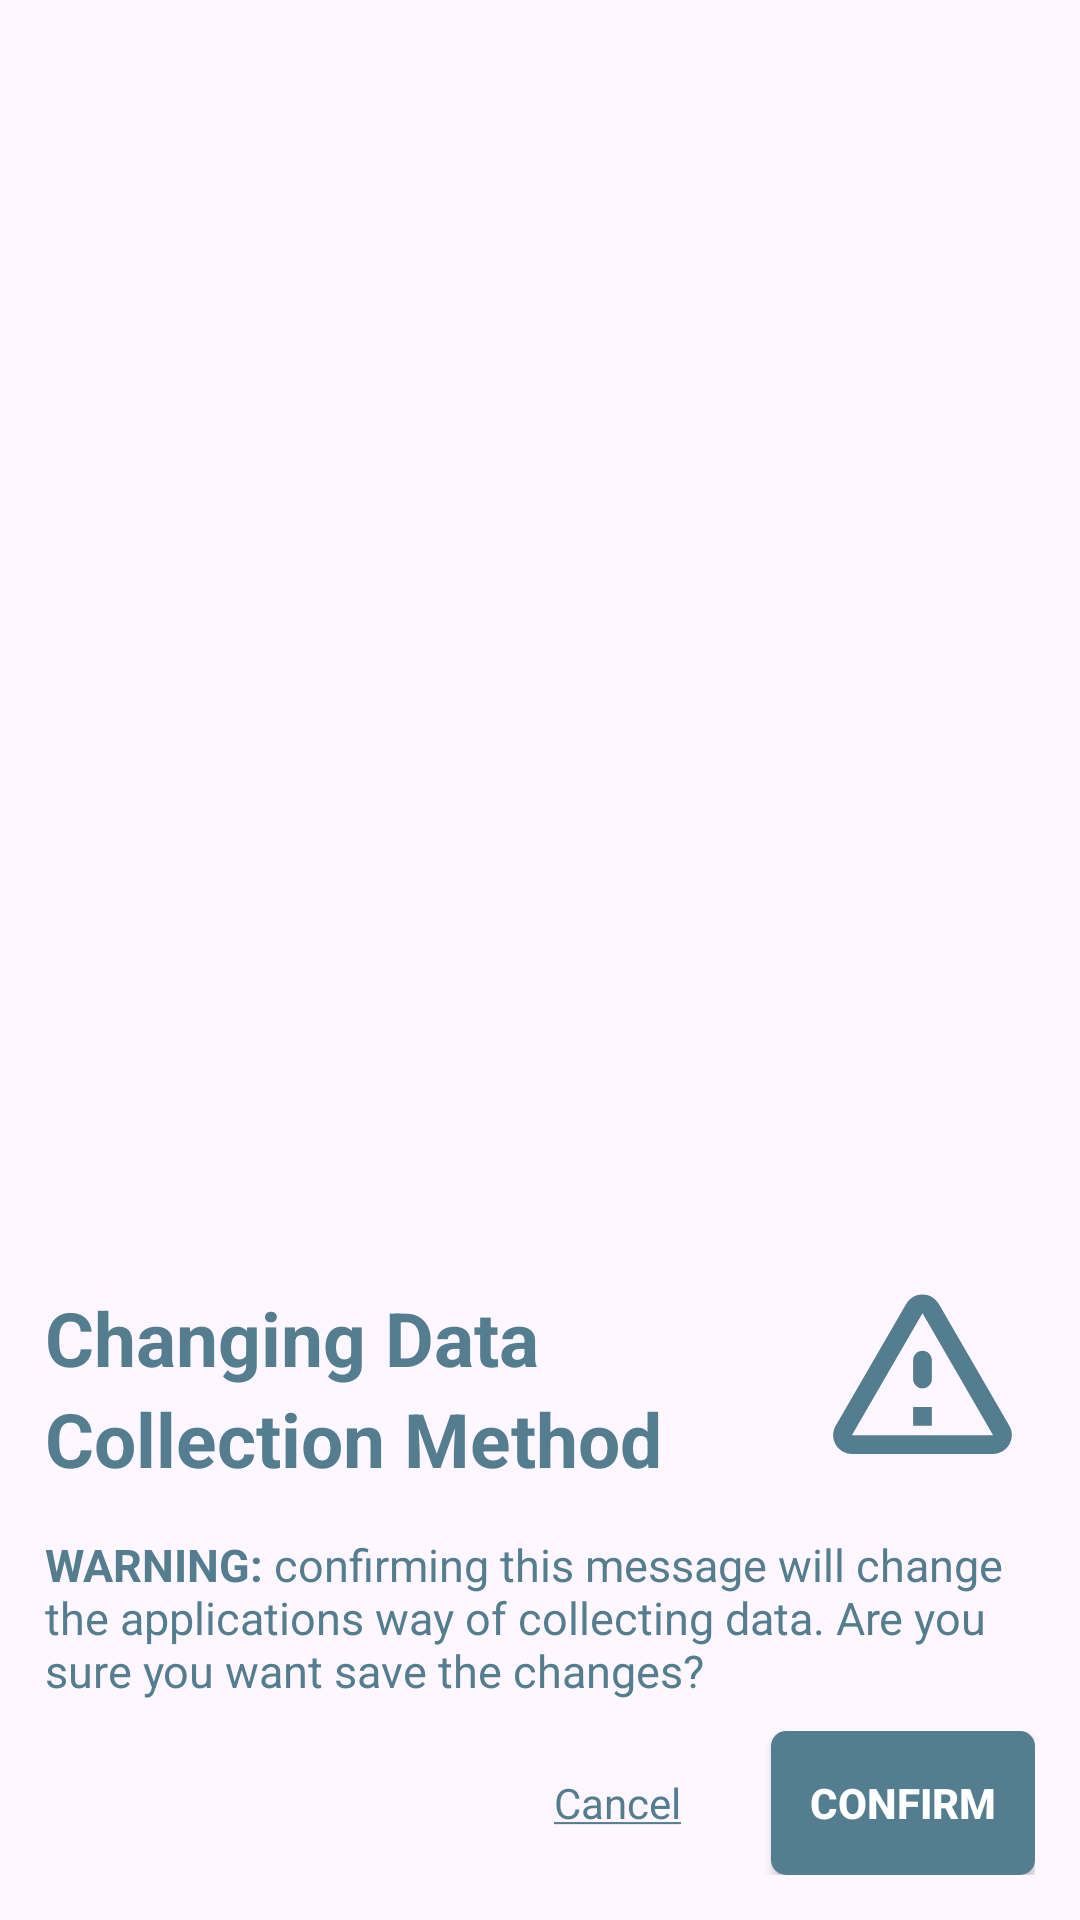

Here is an Android app screen rendered from its layout file. Give the layout XML and the strings, colors and styles it references.
<!-- AndroidManifest.xml: application theme Theme.StructureMonitoringSystem -->
<!-- res/layout/popup_save_changes.xml -->
<?xml version="1.0" encoding="utf-8"?>
<RelativeLayout xmlns:android="http://schemas.android.com/apk/res/android"
    android:layout_width="wrap_content"
    android:id="@+id/layout"
    android:layout_height="wrap_content">

    <RelativeLayout
        android:layout_width="match_parent"
        android:layout_height="match_parent"
        android:background="@drawable/bg_black_transparent_10"
        android:id="@+id/cancelBtnTwo"/>
    <RelativeLayout
        android:layout_width="match_parent"
        android:layout_height="wrap_content"
        android:padding="15dp"
        android:layout_alignParentBottom="true"
        android:background="@drawable/bg_bottom_popup">

        <TextView
            android:id="@+id/changingData"
            android:layout_marginTop="10dp"
            android:textSize="25dp"
            android:textStyle="bold"
            android:textColor="@color/txt_color"
            android:layout_width="wrap_content"
            android:layout_height="wrap_content"
            android:text="Changing Data"/>
        <TextView
            android:layout_below="@+id/changingData"
            android:id="@+id/collectionMethod"
            android:textSize="25dp"
            android:textStyle="bold"
            android:textColor="@color/txt_color"
            android:layout_width="wrap_content"
            android:layout_height="wrap_content"
            android:text="Collection Method"/>

        <ImageView
            android:layout_width="wrap_content"
            android:layout_height="wrap_content"
            android:src="@drawable/ic_warning"
            android:layout_alignParentRight="true"/>

        <TextView
            android:layout_width="wrap_content"
            android:layout_height="wrap_content"
            android:text="@string/save_warning"
            android:layout_below="@+id/collectionMethod"
            android:textColor="@color/txt_color"
            android:textSize="15sp"
            android:id="@+id/warningMessage"
            android:layout_marginTop="15dp"/>

        <RelativeLayout
            android:layout_width="match_parent"
            android:layout_height="wrap_content"
            android:layout_marginTop="10dp"
            android:layout_below="@+id/warningMessage"
            android:id="@+id/buttonHolder">
            <androidx.appcompat.widget.AppCompatButton
                android:layout_width="wrap_content"
                android:layout_height="wrap_content"
                android:layout_alignParentRight="true"
                android:textColor="@color/white"
                android:textStyle="bold"
                android:id="@+id/confirmBtn"
                android:background="@drawable/shape_square_btn"
                android:text="Confirm"/>

            <TextView
                android:layout_width="wrap_content"
                android:layout_height="wrap_content"
                android:layout_marginEnd="30dp"
                android:textColor="@color/txt_color"
                android:id="@+id/cancelBtn"
                android:layout_toStartOf="@id/confirmBtn"
                android:text="@string/cancel"
                android:layout_centerVertical="true"/>
        </RelativeLayout>

    </RelativeLayout>

</RelativeLayout>
<!-- resources referenced by this layout -->
<resources>
  <color name="txt_color">#547D90</color>
  <color name="white">#FFFFFFFF</color>
  <!-- drawable ic_warning (drawable) -->
  <vector xmlns:android="http://schemas.android.com/apk/res/android" android:height="75dp" android:tint="#547D90" android:viewportHeight="24" android:viewportWidth="24" android:width="75dp">
        
      <path android:fillColor="@android:color/white" android:pathData="M12,5.99L19.53,19L4.47,19L12,5.99M2.74,18c-0.77,1.33 0.19,3 1.73,3h15.06c1.54,0 2.5,-1.67 1.73,-3L13.73,4.99c-0.77,-1.33 -2.69,-1.33 -3.46,0L2.74,18zM11,11v2c0,0.55 0.45,1 1,1s1,-0.45 1,-1v-2c0,-0.55 -0.45,-1 -1,-1s-1,0.45 -1,1zM11,16h2v2h-2z"/>
      
  </vector>
  <!-- drawable shape_square_btn (drawable) -->
  <?xml version="1.0" encoding="utf-8"?>
  <shape xmlns:android="http://schemas.android.com/apk/res/android">
      <solid android:color="@color/txt_color"/>
      <corners android:radius="15px"/>
  </shape>
  <string name="cancel"><u>Cancel</u></string>
  <string name="save_warning"><b>WARNING:</b> confirming this message will change the applications way of collecting data. Are you sure you want save the changes?</string>
  <style name="Theme.StructureMonitoringSystem" parent="Base.Theme.StructureMonitoringSystem" />
  <style name="Base.Theme.StructureMonitoringSystem" parent="Theme.Material3.DayNight.NoActionBar">
          
          
      </style>
</resources>
